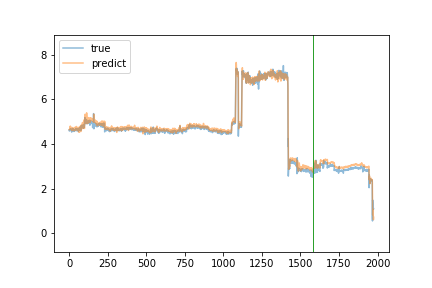

Source data for this figure (header and first rows):
true, predict
4.63, 4.646
4.58, 4.648
4.62, 4.646
4.64, 4.638
4.66, 4.71
4.65, 4.708
4.6, 4.787
4.6, 4.8
4.62, 4.702
4.63, 4.725
4.67, 4.658
4.68, 4.708
4.62, 4.757
4.65, 4.644
4.6, 4.708
4.63, 4.662
4.53, 4.625
4.57, 4.689
4.6, 4.594
4.61, 4.656
4.66, 4.691
4.64, 4.706
4.65, 4.73
4.69, 4.735
4.65, 4.717
4.66, 4.615
4.64, 4.643
4.64, 4.68
4.64, 4.639
4.59, 4.684
4.56, 4.693
4.61, 4.639
4.57, 4.626
4.58, 4.588
4.63, 4.623
4.63, 4.64
4.63, 4.719
4.64, 4.714
4.61, 4.733
4.6, 4.756
4.6, 4.63
4.6, 4.659
4.64, 4.705
4.7, 4.67
4.66, 4.706
4.62, 4.623
4.69, 4.634
4.67, 4.783
4.59, 4.73
4.65, 4.725
4.61, 4.737
4.65, 4.694
4.62, 4.678
4.65, 4.678
4.67, 4.725
4.62, 4.703
4.64, 4.605
4.58, 4.671
4.56, 4.641
4.57, 4.678
... 1,915 more rows
